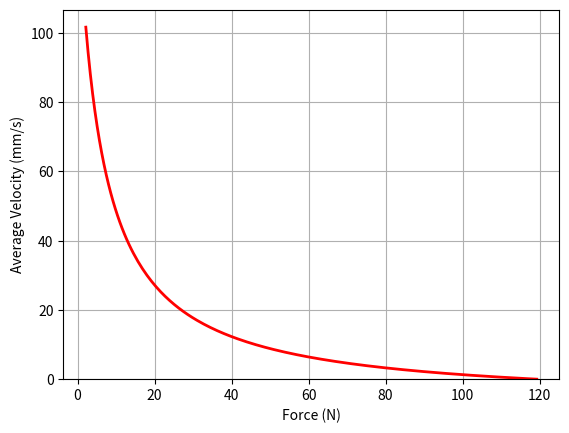

Generate this figure with matplotlib:
import numpy as np
import matplotlib.pyplot as plt

"""
What I know:
• For a given force and a_max, you want to use the smallest possible value of a_min (i.e., a_min = mu_s * F_n / m - g)
    • The other way to think about it is for a given a_min and a_max, you want to apply the smallest allowable force: F_n = (m / mu_s) * (a_min + g)
• For a set of forces and waveforms where a_min is optimized, there exists an optimal combination of a_min and F_n between m * g / mu_s and F_n_max
• For a given a_max, there exists an optimal frequency given the amplitude constraints assuming the maximum value of a_min is being used
    • How to find optimal frequency?
        • Set a_max and physical parameters (m, mu_s, mu_k), as well as the maximum allowed amplitude
        • For each frequency, calculate a_s & a_k --> v_avg, waveform_amplitude
        • The peak velocity is min(v_avg at force_at_max_amplitude, v_avg)
        • Repeat for all frequencies
        • Plot to show optimal
    • How does the optimal frequency change with m, mu_s, mu_k, a_max, and maximum amplitude?
        • Mass, m, has no effect (mass always appears with F_n, and F_n is scaled according to m so there ratio is unchanged)
    • Analytical solution for frequency? set mu_s, mu_k, m, a_max, and maximum amplitude. Calculate forces --> determine a_s (and a_k)
        • We now have a 3D function that varies with the normal force and the frequency (z axis is average velocity)
        • The minimum required frequency is a function of the normal force and it a line on the above surface        
"""


def plot_fixed_waveform_varying_normal_force(a_min: float, a_max: float, frequency: float, max_amplitude: float = 6):
    forces = np.linspace(F_n_min, F_n_max, 200)
    T = 1 / frequency
    average_velocities = []

    for force in forces:
        a_k = g + mu_k * force / m
        a_s = a_min
        velocity = 1000 * T / 2 * ((a_s ** 2) * (a_max - a_k)) / ((a_s + a_max) * (a_s + a_k))

        t_1 = a_max / (a_s + a_max) * (T / 2)
        t_max = t_1 * (a_s / a_max + 1)
        waveform_amplitude = (a_s * t_1 * (t_max - 0.5 * t_1) + a_max *
                              (t_1 * t_max - 0.5 * t_max ** 2 - 0.5 * t_1 ** 2)) * 1000

        if waveform_amplitude < max_amplitude:
            average_velocities.append(velocity)
        else:
            average_velocities.append(0.0)

    plt.plot(forces, average_velocities, 'r', lw=2)
    plt.xlabel("Force (N)")
    plt.ylabel("Average Velocity (mm/s)")
    plt.ylim(bottom=0)
    plt.grid()
    plt.show()


def plot_optimal_a_min_varying_normal_force(a_max: float, frequency: float, max_amplitude: float = 6):
    forces = np.linspace(F_n_min, F_n_max, 200)
    T = 1 / frequency
    average_velocities = []
    force_at_max_amplitude = 0
    force_at_max_amplitude_set = False

    for force in forces:
        a_k = mu_k * force / m + g
        a_s = mu_s * force / m - g
        velocity = 1000 * T / 2 * ((a_s ** 2) * (a_max - a_k)) / ((a_s + a_max) * (a_s + a_k))
        average_velocities.append(velocity)

        t_1 = a_max / (a_s + a_max) * (T / 2)
        t_max = t_1 * (a_s / a_max + 1)
        waveform_amplitude = (a_s * t_1 * (t_max - 0.5 * t_1) + a_max *
                              (t_1 * t_max - 0.5 * t_max ** 2 - 0.5 * t_1 ** 2)) * 1000

        if waveform_amplitude > max_amplitude and not force_at_max_amplitude_set:
            force_at_max_amplitude = force
            force_at_max_amplitude_set = True

    plt.plot(forces, average_velocities, 'r', lw=2)
    plt.xlabel("Force (N)")
    plt.ylabel("Average Velocity (mm/s)")
    plt.ylim(bottom=0)
    plt.axvline(x=force_at_max_amplitude, color='k', linestyle='--')
    plt.grid()
    plt.show()


def plot_frequency_dependence_optimal_a_min(f_min: float = 2, f_max: float = 100, max_amplitude: float = 6):
    frequencies = np.logspace(np.log10(f_min), np.log10(f_max), num=200)
    forces = np.linspace(m * g / mu_s, F_n_max, 10000)

    optimal_velocities = []

    for frequency in frequencies:
        T = 1 / frequency
        average_velocities = []
        force_at_max_amplitude = np.inf
        force_at_max_amplitude_set = False
        velocity_at_max_force = np.inf

        for force in forces:
            a_k = mu_k * force / m + g
            a_s = mu_s * force / m - g
            velocity = T / 2 * ((a_s ** 2) * (a_max - a_k)) / ((a_s + a_max) * (a_s + a_k))

            average_velocities.append(velocity)

            t_1 = a_max / (a_s + a_max) * (T / 2)
            t_max = t_1 * (a_s / a_max + 1)
            waveform_amplitude = (a_s * t_1 * (t_max - 0.5 * t_1) + a_max *
                                  (t_1 * t_max - 0.5 * t_max ** 2 - 0.5 * t_1 ** 2)) * 1000

            if waveform_amplitude > max_amplitude and not force_at_max_amplitude_set:
                force_at_max_amplitude = force
                force_at_max_amplitude_set = True

                a_k = g + mu_k * force_at_max_amplitude / m
                a_s = -g + mu_s * force_at_max_amplitude / m
                velocity_at_max_force = T / 2 * ((a_s ** 2) * (a_max - a_k)) / ((a_s + a_max) * (a_s + a_k))

        # print("Optimal Average Velocity = {:.2f}, Restricted Max Velocity = {:.2f}".format(
        #     max(average_velocities), velocity_at_max_force))

        unrestricted_max_velocity_force = forces[np.argmax(average_velocities)]
        if force_at_max_amplitude < unrestricted_max_velocity_force:
            optimal_velocity = velocity_at_max_force
        else:
            optimal_velocity = max(average_velocities)
        optimal_velocities.append(optimal_velocity)

    print("Best Frequency: {:.2f} Hz".format(frequencies[np.argmax(optimal_velocities)]))
    plt.plot(frequencies, optimal_velocities, 'r', lw=2)
    plt.xlabel("Frequency (Hz)")
    plt.ylabel("Optimal Average Velocity (m/s)")
    plt.grid()
    plt.show()


if __name__ == '__main__':
    g = 9.81                    # [m/s^2]
    a_min = 1.5 * g             # [m/s^2]
    a_max = 50.0 * g            # [m/s^2]
    f = 30                      # [Hz]
    mu_s = 1.2                  # []
    mu_k = 1.06                 # []
    m = 0.263                   # [kg]

    F_n_min = m * g / mu_s
    F_n_max = m * (a_max - g) / mu_k

    plot_fixed_waveform_varying_normal_force(a_min, a_max, f, max_amplitude=3)
    # plot_optimal_a_min_varying_normal_force(a_max, f, 2)
    # plot_frequency_dependence_optimal_a_min()
